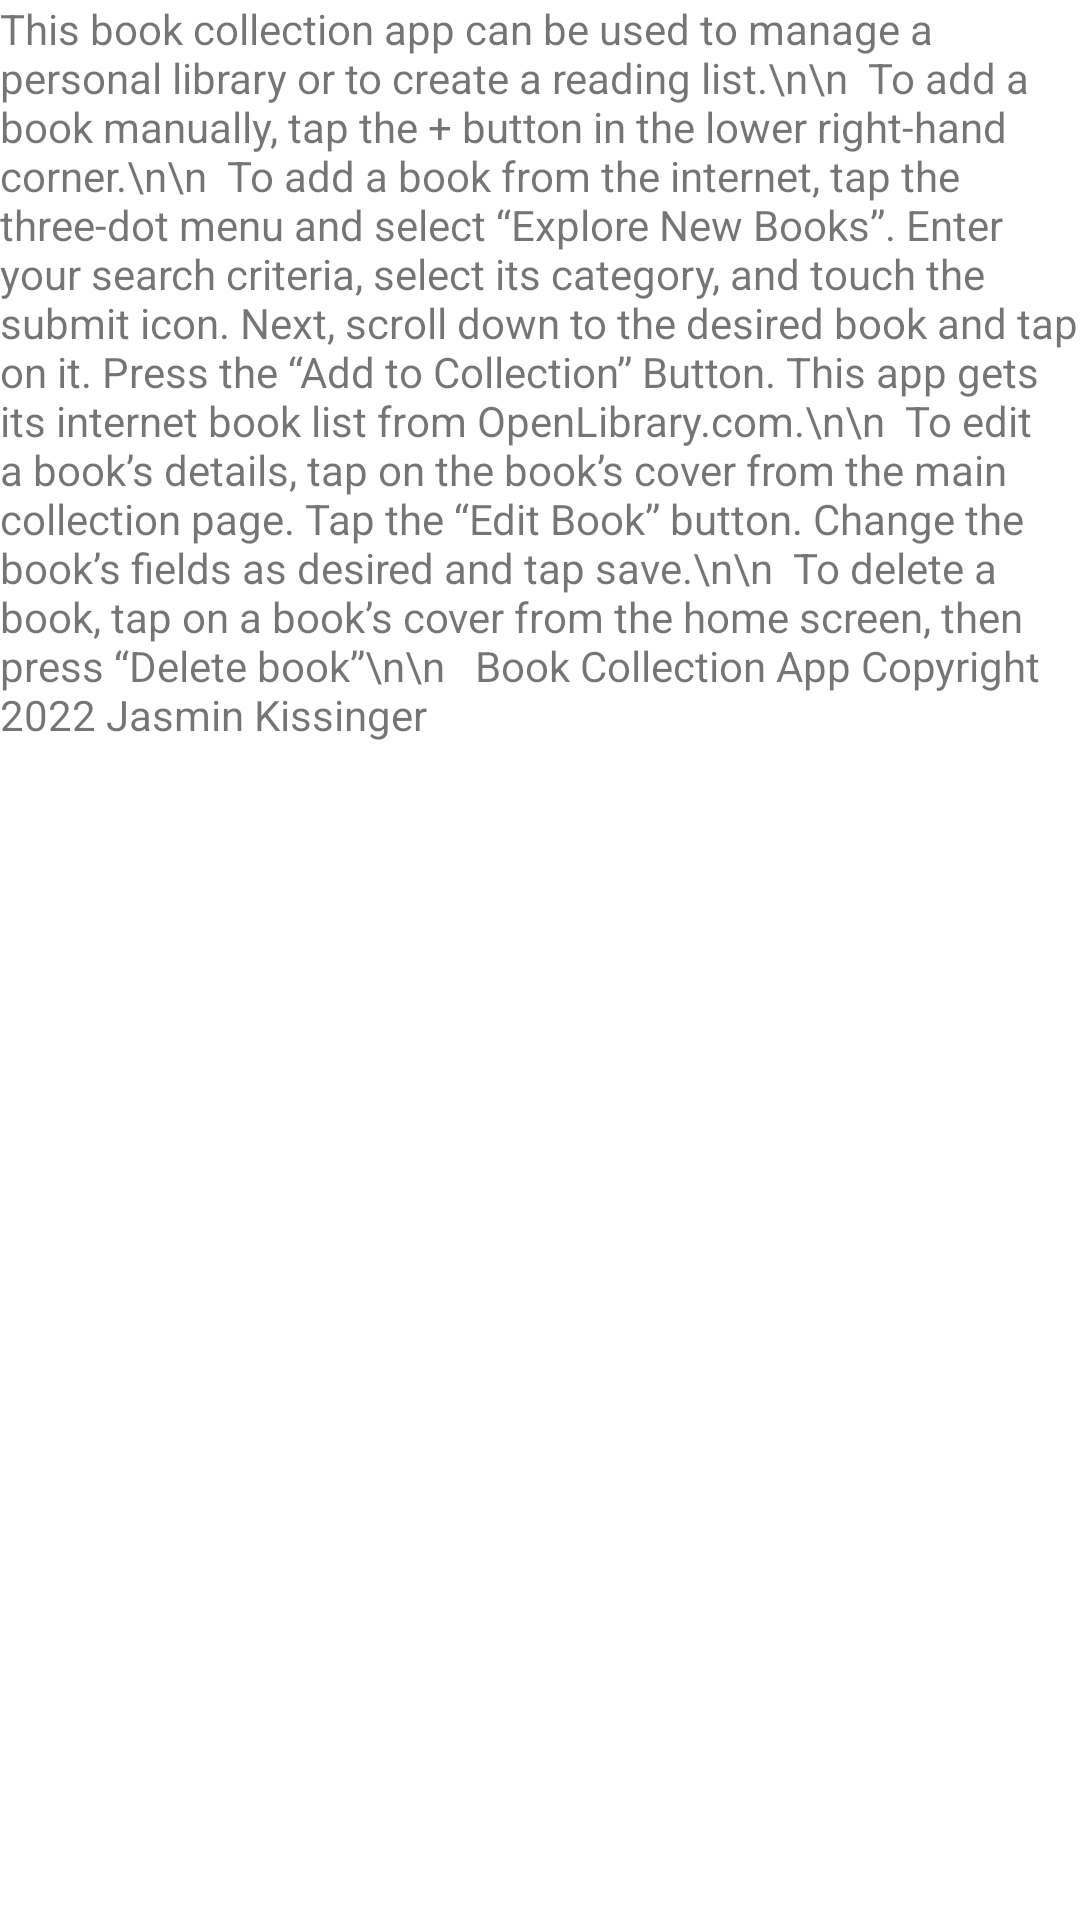

Here is an Android app screen rendered from its layout file. Give the layout XML and the strings, colors and styles it references.
<!-- AndroidManifest.xml: application theme Theme.BookCollectionManager -->
<!-- res/layout/fragment_help.xml -->
<?xml version="1.0" encoding="utf-8"?>
<androidx.core.widget.NestedScrollView xmlns:android="http://schemas.android.com/apk/res/android"
    xmlns:tools="http://schemas.android.com/tools"
    android:layout_width="match_parent"
    android:layout_height="match_parent"
    tools:context=".HelpFragment">

    <TextView
        android:layout_width="wrap_content"
        android:layout_height="wrap_content"
        android:layout_margin="@dimen/text_margin"
        android:text="This book collection app can be used to manage a personal library or to create a reading list.\n\n
 To add a book manually, tap the + button in the lower right-hand corner.\n\n

To add a book from the internet, tap the three-dot menu and select “Explore New Books”. Enter your search criteria, select its category,
and touch the submit icon. Next, scroll down to the desired book and tap on it. Press the “Add to Collection” Button. This app gets its internet book list from OpenLibrary.com.\n\n

To edit a book’s details, tap on the book’s cover from the main collection page. Tap the “Edit Book” button. Change the book’s fields as desired and tap save.\n\n

To delete a book, tap on a book’s cover from the home screen, then press “Delete book”\n\n


Book Collection App
Copyright 2022 Jasmin Kissinger
" />
</androidx.core.widget.NestedScrollView>
<!-- resources referenced by this layout -->
<resources>
  <style name="Theme.BookCollectionManager" parent="Theme.MaterialComponents.DayNight.NoActionBar">
          
          <item name="colorPrimary">@color/primaryBlue</item>
          <item name="colorPrimaryVariant">@color/primaryBlueVariant</item>
          <item name="colorOnPrimary">@color/dark_brown</item>
          
          <item name="colorSecondary">@color/redAccent</item>
          <item name="colorSecondaryVariant">@color/yellowAccent</item>
          <item name="colorOnSecondary">@color/dark_brown</item>
          
          <item name="android:statusBarColor">?attr/colorPrimaryVariant</item>
          
      </style>
  <color name="primaryBlue">#8cd1f6</color>
  <color name="primaryBlueVariant">#2B4642</color>
  <color name="dark_brown">#3D2D2D</color>
  <color name="redAccent">#F38977</color>
  <color name="yellowAccent">#FFD27F</color>
</resources>
